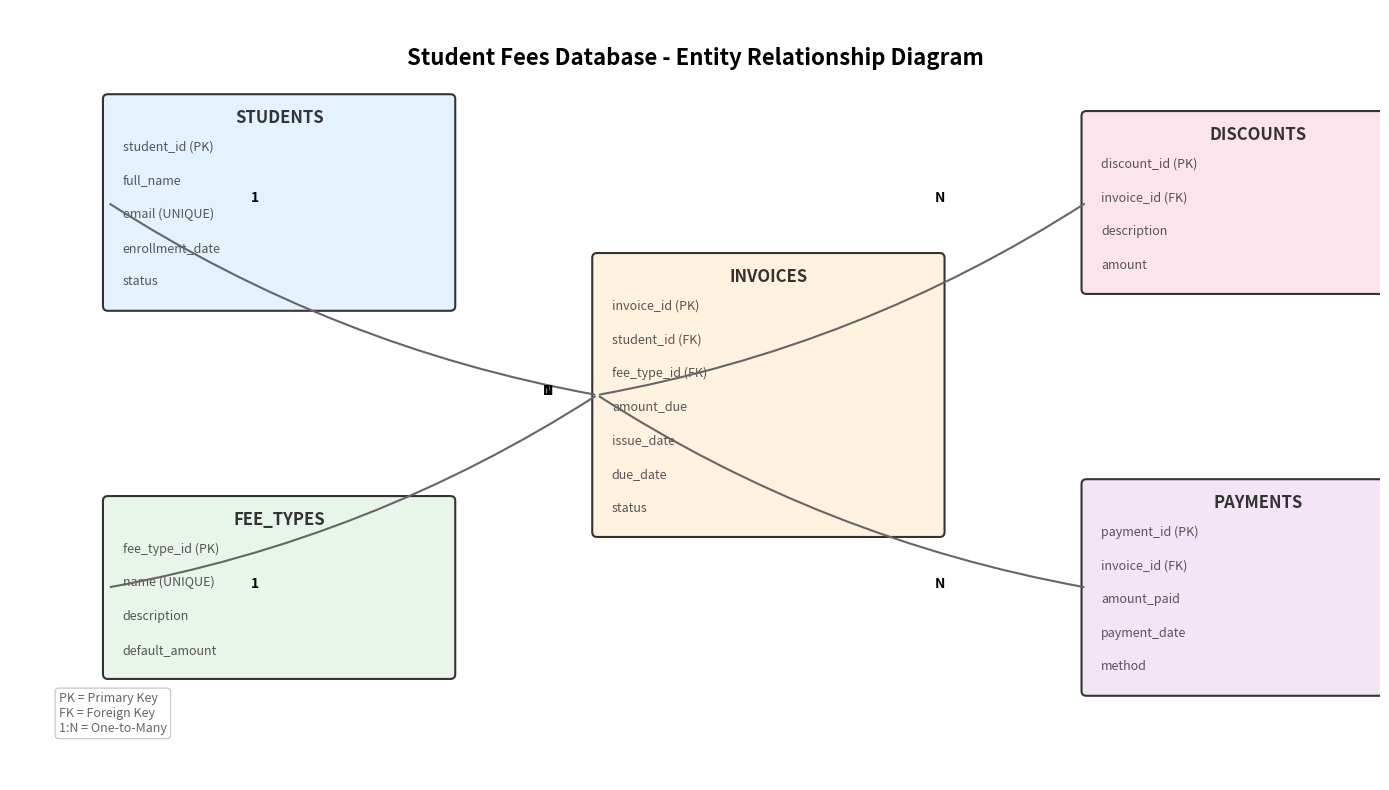

Write the Python code that produced this figure. (Note: this script raises an exception after producing the figure.)
import matplotlib
matplotlib.use('Agg')
import matplotlib.pyplot as plt
import matplotlib.patches as patches
from matplotlib.patches import FancyBboxPatch
import numpy as np

fig, ax = plt.subplots(1, 1, figsize=(14, 8))
ax.set_xlim(0, 14)
ax.set_ylim(0, 8)
ax.axis('off')

# Define table positions and colors
tables = {
    'students': {'pos': (1, 6), 'color': '#e3f2fd', 'fields': ['student_id (PK)', 'full_name', 'email (UNIQUE)', 'enrollment_date', 'status']},
    'fee_types': {'pos': (1, 2), 'color': '#e8f5e9', 'fields': ['fee_type_id (PK)', 'name (UNIQUE)', 'description', 'default_amount']},
    'invoices': {'pos': (6, 4), 'color': '#fff3e0', 'fields': ['invoice_id (PK)', 'student_id (FK)', 'fee_type_id (FK)', 'amount_due', 'issue_date', 'due_date', 'status']},
    'discounts': {'pos': (11, 6), 'color': '#fce4ec', 'fields': ['discount_id (PK)', 'invoice_id (FK)', 'description', 'amount']},
    'payments': {'pos': (11, 2), 'color': '#f3e5f5', 'fields': ['payment_id (PK)', 'invoice_id (FK)', 'amount_paid', 'payment_date', 'method']},
}

# Draw tables
for name, info in tables.items():
    x, y = info['pos']
    fields = info['fields']
    height = 0.4 + len(fields) * 0.35
    width = 3.5
    
    # Table background
    rect = FancyBboxPatch((x, y - height/2), width, height,
                          boxstyle="round,pad=0.05",
                          facecolor=info['color'],
                          edgecolor='#333',
                          linewidth=1.5)
    ax.add_patch(rect)
    
    # Table name
    ax.text(x + width/2, y + height/2 - 0.2, name.upper(),
            ha='center', va='center', fontsize=12, fontweight='bold', color='#333')
    
    # Fields
    for i, field in enumerate(fields):
        fy = y + height/2 - 0.5 - i * 0.35
        ax.text(x + 0.15, fy, field, ha='left', va='center', fontsize=9, color='#555')

# Draw relationships (crow's foot notation)
relationships = [
    # (from_table, to_table, label_from, label_to)
    ('students', 'invoices', '1', 'N'),
    ('fee_types', 'invoices', '1', 'N'),
    ('invoices', 'discounts', '1', 'N'),
    ('invoices', 'payments', '1', 'N'),
]

for from_name, to_name, from_card, to_card in relationships:
    fx, fy = tables[from_name]['pos']
    tx, ty = tables[to_name]['pos']
    
    # Draw line
    ax.annotate('', xy=(tx, ty), xytext=(fx, fy),
                arrowprops=dict(arrowstyle='-', color='#666', lw=1.5,
                               connectionstyle="arc3,rad=0.1"))
    
    # Add cardinality labels
    mid_x = (fx + tx) / 2
    mid_y = (fy + ty) / 2
    
    # Position labels near the ends
    if from_name in ['students', 'fee_types']:
        ax.text(fx + 1.5, fy, from_card, fontsize=10, fontweight='bold', ha='center')
        ax.text(tx - 0.5, ty, to_card, fontsize=10, fontweight='bold', ha='center')
    else:
        ax.text(fx - 0.5, fy, from_card, fontsize=10, fontweight='bold', ha='center')
        ax.text(tx - 1.5, ty, to_card, fontsize=10, fontweight='bold', ha='center')

# Title
ax.text(7, 7.5, 'Student Fees Database - Entity Relationship Diagram',
        ha='center', va='center', fontsize=16, fontweight='bold')

# Legend
ax.text(0.5, 0.5, 'PK = Primary Key\nFK = Foreign Key\n1:N = One-to-Many',
        fontsize=9, color='#666',
        bbox=dict(boxstyle="round,pad=0.3", facecolor='white', edgecolor='#ccc'))

plt.tight_layout()
plt.savefig('erd/schema.png', dpi=200, bbox_inches='tight', facecolor='white')
plt.close()
print("ERD PNG generated successfully!")
